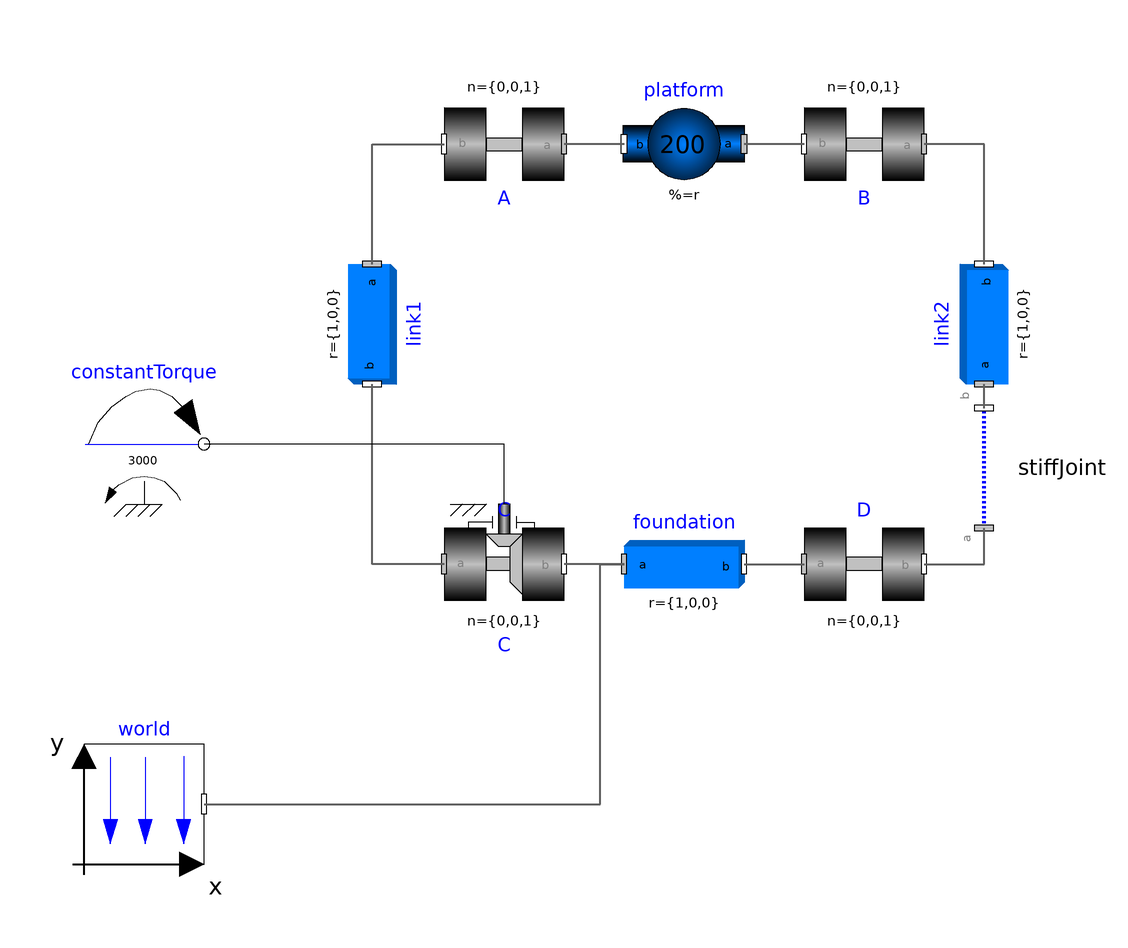

The component connection diagram of the Modelica model below, drawn from its own Placement and Line annotations.

model ParallelogramLinkageStiff "Meriam-Kraige - Example 6.32"

      inner Modelica.Mechanics.MultiBody.World world
        annotation (Placement(transformation(extent={{-100,-100},{-80,-80}})));
      Modelica.Mechanics.MultiBody.Parts.BodyBox foundation(
        color={175,175,175},
        specularCoefficient=0,
        r={1,0,0})
        annotation (Placement(transformation(extent={{-10,-60},{10,-40}})));
      Modelica.Mechanics.MultiBody.Joints.Revolute                     D
        annotation (Placement(transformation(extent={{20,-60},{40,-40}})));
      Modelica.Mechanics.MultiBody.Parts.BodyBox link2(
        color={175,175,175},
        specularCoefficient=0,
        r={1,0,0}) annotation (Placement(transformation(
            extent={{-10,-10},{10,10}},
            rotation=90,
            origin={50,-10})));
      Modelica.Mechanics.MultiBody.Parts.BodyShape platform(
        color={175,175,175},
        specularCoefficient=0,
        r={1,0,0},
        m=200,
        r_CM={0.5,0,0}) annotation (Placement(transformation(
            extent={{10,-10},{-10,10}},
            rotation=0,
            origin={0,20})));
      Modelica.Mechanics.MultiBody.Joints.Revolute B(phi(fixed=false, start=
              1.5707963267949)) annotation (Placement(transformation(
            extent={{-10,-10},{10,10}},
            rotation=180,
            origin={30,20})));
      Modelica.Mechanics.MultiBody.Parts.BodyBox link1(
        color={175,175,175},
        specularCoefficient=0,
        r={1,0,0}) annotation (Placement(transformation(
            extent={{-10,-10},{10,10}},
            rotation=270,
            origin={-52,-10})));
      Modelica.Mechanics.MultiBody.Joints.Revolute A(phi(fixed=false, start=
              1.5707963267949)) annotation (Placement(transformation(
            extent={{-10,-10},{10,10}},
            rotation=180,
            origin={-30,20})));
      Modelica.Mechanics.MultiBody.Joints.Revolute C(
        useAxisFlange=true,
        phi(fixed=true, start=0.017453292519943),
        w(fixed=true))
        annotation (Placement(transformation(extent={{-40,-60},{-20,-40}})));
      Modelica.Mechanics.Rotational.Sources.ConstantTorque constantTorque(
          tau_constant=3000)
        annotation (Placement(transformation(extent={{-100,-40},{-80,-20}})));
      Joints.StiffJoint stiffJoint annotation (Placement(transformation(
            extent={{-10,-10},{10,10}},
            rotation=90,
            origin={50,-34})));
    equation
      connect(world.frame_b, foundation.frame_a) annotation (Line(
          points={{-80,-90},{-80,-90},{-14,-90},{-14,-50},{-10,-50}},
          color={95,95,95},
          thickness=0.5));
      connect(foundation.frame_b, D.frame_a) annotation (Line(
          points={{10,-50},{20,-50}},
          color={95,95,95},
          thickness=0.5));
      connect(link2.frame_b, B.frame_a) annotation (Line(
          points={{50,0},{50,20},{40,20}},
          color={95,95,95},
          thickness=0.5));
      connect(B.frame_b, platform.frame_a) annotation (Line(
          points={{20,20},{14,20},{10,20}},
          color={95,95,95},
          thickness=0.5));
      connect(platform.frame_b, A.frame_a) annotation (Line(
          points={{-10,20},{-20,20}},
          color={95,95,95},
          thickness=0.5));
      connect(link1.frame_a, A.frame_b) annotation (Line(
          points={{-52,0},{-52,0},{-52,20},{-40,20}},
          color={95,95,95},
          thickness=0.5));
      connect(foundation.frame_a, C.frame_b) annotation (Line(
          points={{-10,-50},{-16,-50},{-20,-50}},
          color={95,95,95},
          thickness=0.5));
      connect(C.frame_a, link1.frame_b) annotation (Line(
          points={{-40,-50},{-46,-50},{-52,-50},{-52,-20}},
          color={95,95,95},
          thickness=0.5));
      connect(C.axis, constantTorque.flange) annotation (Line(points={{-30,-40},
              {-30,-40},{-30,-30},{-56,-30},{-80,-30}}, color={0,0,0}));
      connect(D.frame_b, stiffJoint.frame_a) annotation (Line(
          points={{40,-50},{50,-50},{50,-44}},
          color={95,95,95},
          thickness=0.5));
      connect(stiffJoint.frame_b, link2.frame_a) annotation (Line(
          points={{50,-24},{50,-20}},
          color={95,95,95},
          thickness=0.5));
      annotation (Diagram(coordinateSystem(preserveAspectRatio=false, extent={{
                -100,-100},{100,100}}),
                          graphics));
    end ParallelogramLinkageStiff;